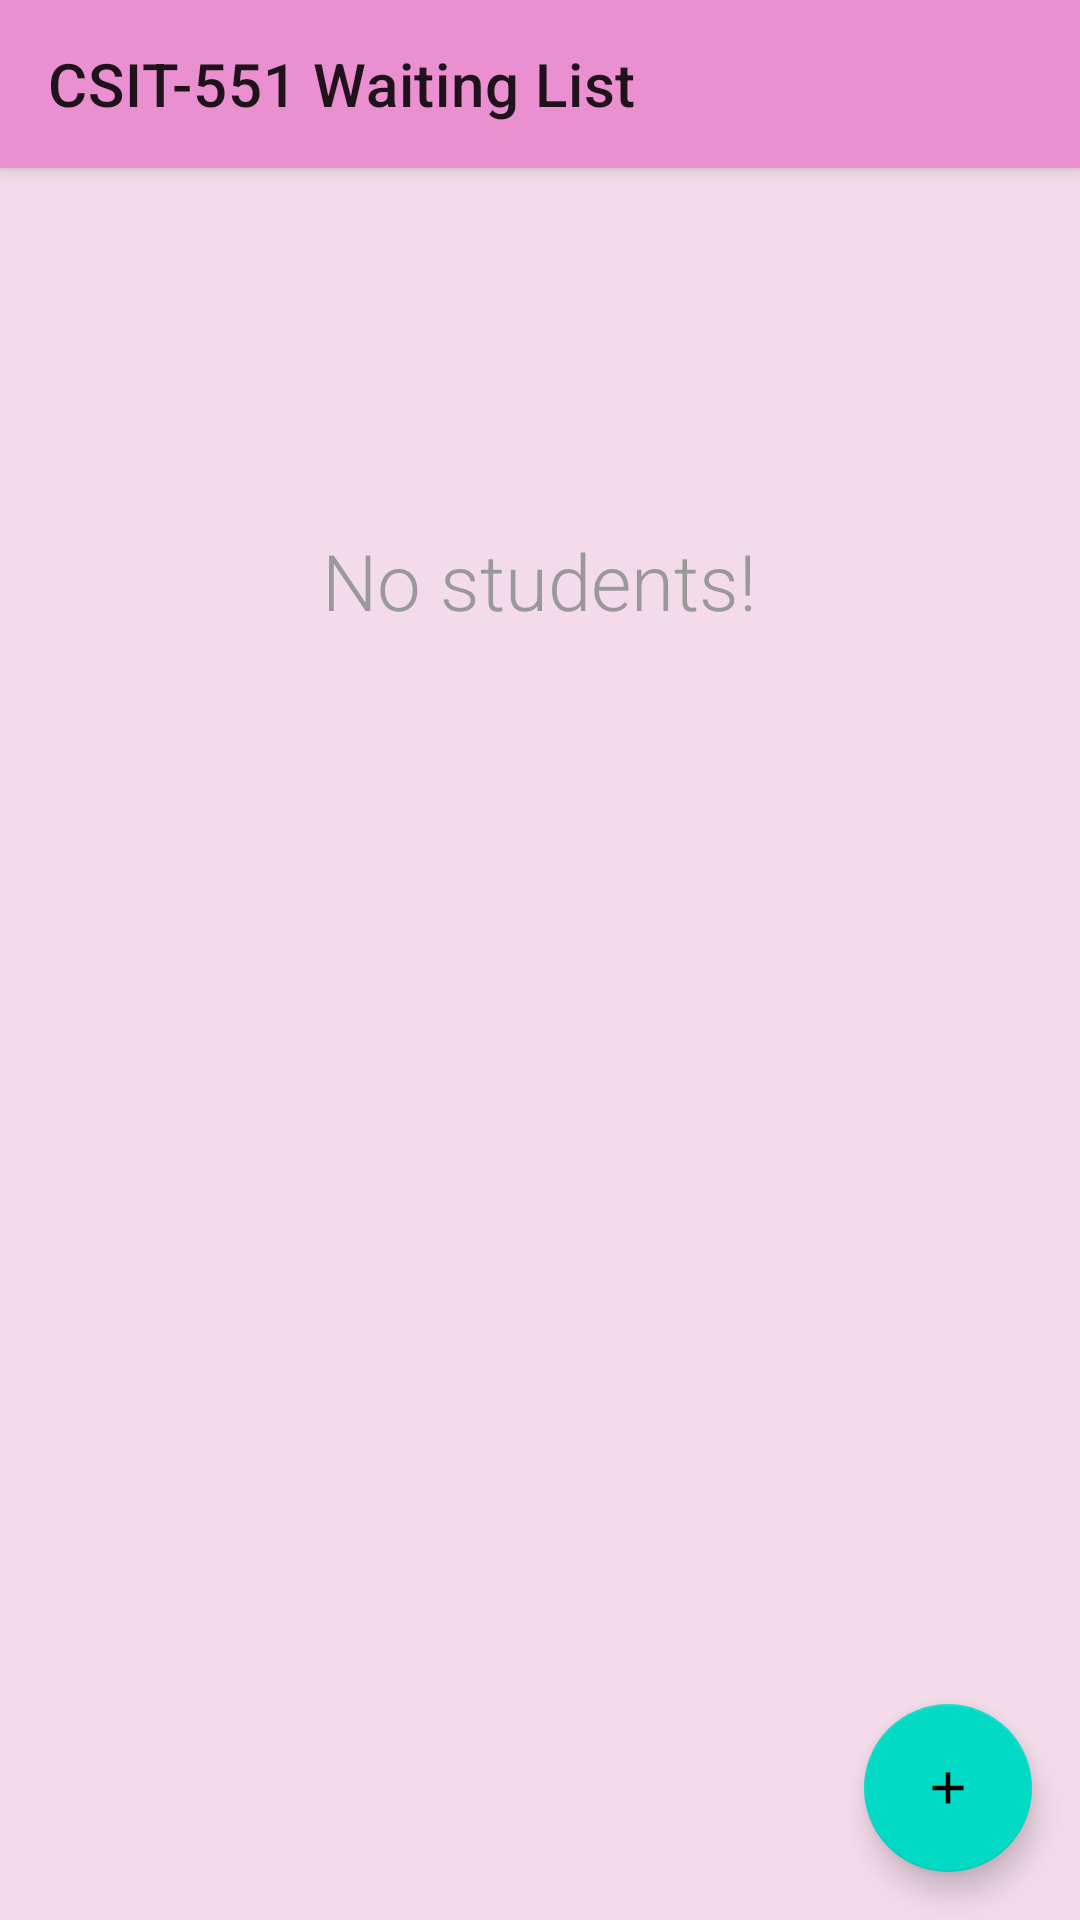

Android layout source for this screen:
<!-- AndroidManifest.xml: application theme Theme.CourseRegistrationWaitingList -->
<!-- res/layout/activity_main.xml -->
<?xml version="1.0" encoding="utf-8"?>
<androidx.coordinatorlayout.widget.CoordinatorLayout xmlns:android="http://schemas.android.com/apk/res/android"
    android:id="@+id/coordinator_layout"
    xmlns:app="http://schemas.android.com/apk/res-auto"
    xmlns:tools="http://schemas.android.com/tools"
    android:layout_width="match_parent"
    android:layout_height="match_parent"
    tools:context=".MainActivity">

    <com.google.android.material.appbar.AppBarLayout
        android:layout_width="match_parent"
        android:layout_height="wrap_content">

        <androidx.appcompat.widget.Toolbar
            android:id="@+id/toolbar"
            app:title="@string/title"
            android:layout_width="match_parent"
            android:layout_height="?attr/actionBarSize"
            android:background="@color/colorPrimary"/>

    </com.google.android.material.appbar.AppBarLayout>

    <include layout="@layout/content_main" />

    <com.google.android.material.floatingactionbutton.FloatingActionButton
        android:id="@+id/fab"
        android:layout_width="wrap_content"
        android:layout_height="wrap_content"
        android:layout_gravity="bottom|end"
        android:layout_margin="@dimen/fab_margin"
        app:srcCompat="@drawable/ic_add_white_foreground" />

</androidx.coordinatorlayout.widget.CoordinatorLayout>
<!-- res/layout/content_main.xml (included above) -->
<?xml version="1.0" encoding="utf-8"?>
<RelativeLayout xmlns:android="http://schemas.android.com/apk/res/android"
    xmlns:app="http://schemas.android.com/apk/res-auto"
    xmlns:tools="http://schemas.android.com/tools"
    android:layout_width="match_parent"
    android:layout_height="match_parent"
    app:layout_behavior="@string/appbar_scrolling_view_behavior"
    tools:context=".MainActivity"
    tools:showIn="@layout/activity_main">

    <androidx.recyclerview.widget.RecyclerView
        android:id="@+id/recycler_view"
        android:layout_width="match_parent"
        android:layout_height="match_parent"
        android:background="@color/bgLilac"/>

    <TextView
        android:id="@+id/empty_items_view"
        android:layout_width="wrap_content"
        android:layout_height="wrap_content"
        android:layout_centerHorizontal="true"
        android:layout_marginTop="@dimen/margin_top_no_names"
        android:fontFamily="sans-serif-light"
        android:text="@string/msg_no_notes"
        android:textColor="@color/msg_no_names"
        android:textSize="@dimen/msg_no_names" />

</RelativeLayout>
<!-- resources referenced by this layout -->
<resources>
  <color name="bgLilac">#F4DBEA</color>
  <color name="colorPrimary">#EA8FCF</color>
  <color name="msg_no_names">#999</color>
  <dimen name="fab_margin">16dp</dimen>
  <dimen name="margin_top_no_names">120dp</dimen>
  <dimen name="msg_no_names">26sp</dimen>
  <!-- drawable ic_add_white_foreground (drawable) -->
  <vector xmlns:android="http://schemas.android.com/apk/res/android"
      android:width="108dp"
      android:height="108dp"
      android:viewportWidth="108"
      android:viewportHeight="108"
      android:tint="#3C9091">
    <group android:scaleX="3.3147"
        android:scaleY="3.3147"
        android:translateX="14.2236"
        android:translateY="14.2236">
      <path
          android:fillColor="@android:color/white"
          android:pathData="M19,13h-6v6h-2v-6H5v-2h6V5h2v6h6v2z"/>
    </group>
  </vector>
  <string name="msg_no_notes">No students!</string>
  <string name="title">CSIT-551 Waiting List</string>
  <style name="Theme.CourseRegistrationWaitingList" parent="Theme.MaterialComponents.DayNight.DarkActionBar">
          
          <item name="colorPrimary">@color/purple_500</item>
          <item name="colorPrimaryVariant">@color/purple_700</item>
          <item name="colorOnPrimary">@color/white</item>
          
          <item name="colorSecondary">@color/teal_200</item>
          <item name="colorSecondaryVariant">@color/teal_700</item>
          <item name="colorOnSecondary">@color/black</item>
          
          <item name="android:statusBarColor" tools:targetApi="l">?attr/colorPrimaryVariant</item>
          
      </style>
  <color name="purple_500">#FF6200EE</color>
  <color name="purple_700">#FF3700B3</color>
  <color name="white">#FFFFFFFF</color>
  <color name="teal_200">#FF03DAC5</color>
  <color name="teal_700">#FF018786</color>
  <color name="black">#FF000000</color>
</resources>
